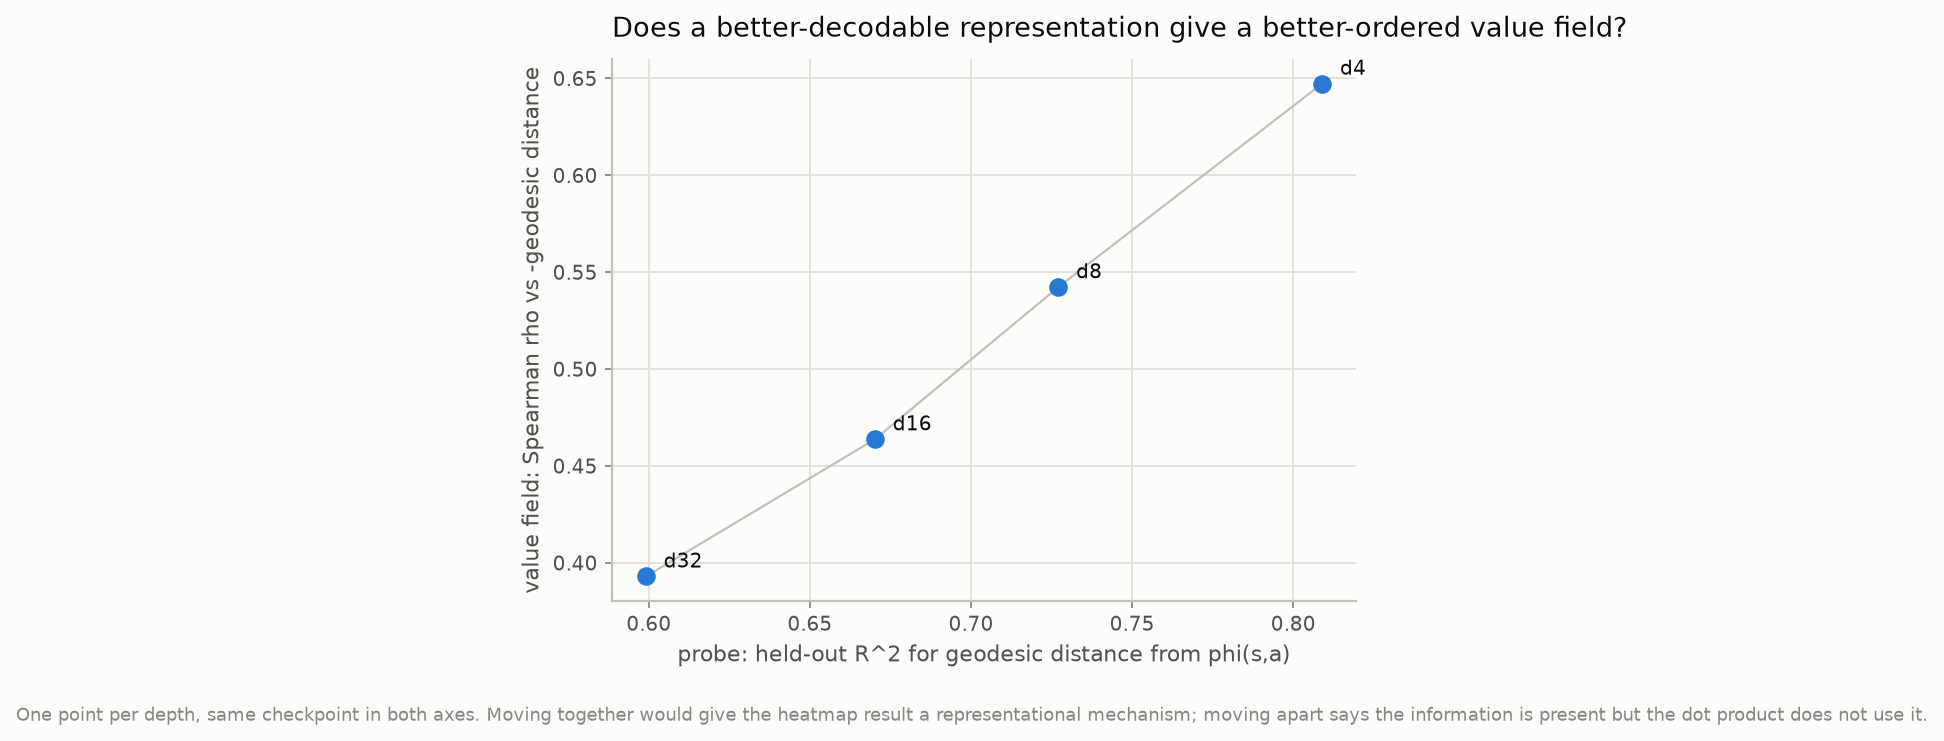

The table this chart was drawn from, first rows:
depth, probe_r2_geodesic, rho_geodesic, run_id
4, 0.809, 0.6473, phase1_repro__crl__d4__n1000000__s1__acd…
8, 0.7271, 0.5423, phase1_repro__crl__d8__n1000000__s2__435…
16, 0.6702, 0.4638, phase1_repro__crl__d16__n1000000__s2__c6…
32, 0.5991, 0.393, phase1_repro__crl__d32__n1000000__s2__c9…
